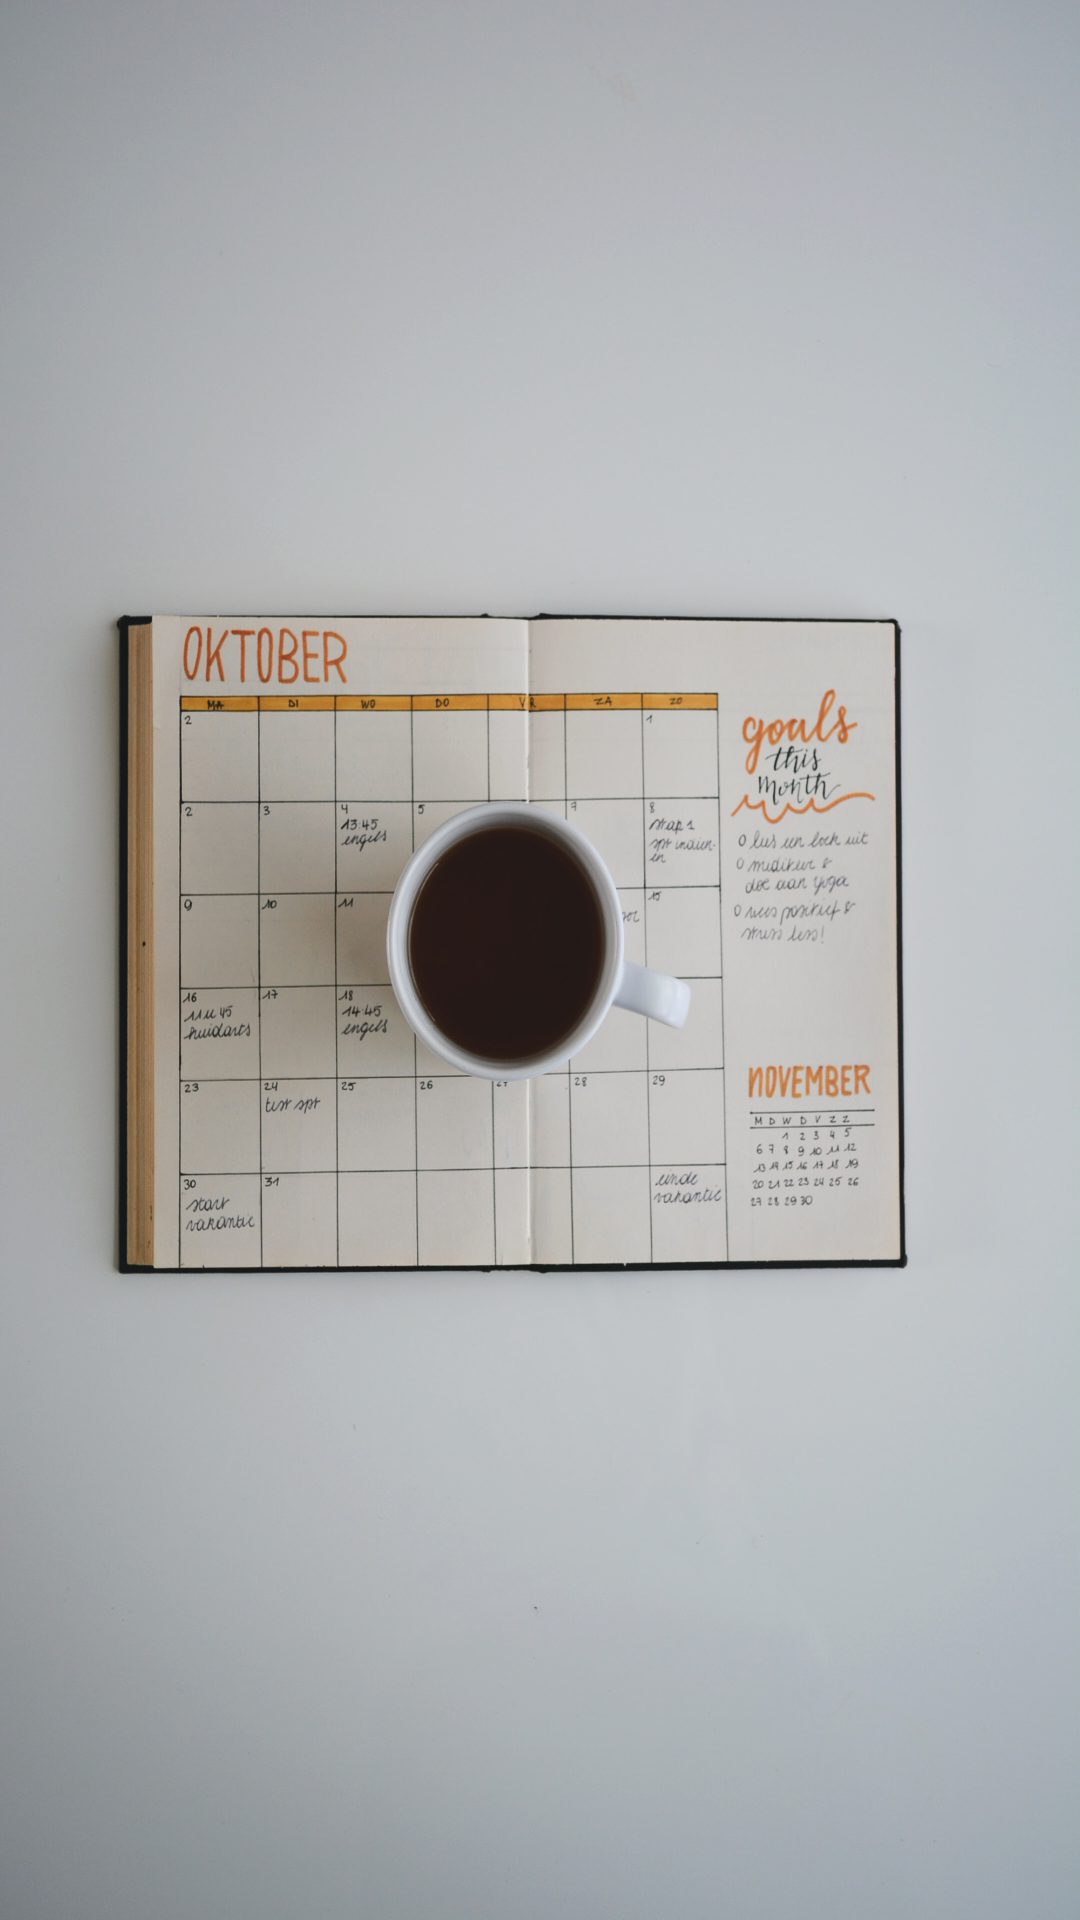

Produce the Android XML layout that renders to this screen, including the resource entries it uses.
<!-- AndroidManifest.xml: activity theme AppTheme.FullScreen -->
<!-- res/layout/activity_splash.xml -->
<?xml version="1.0" encoding="utf-8"?>
<LinearLayout xmlns:android="http://schemas.android.com/apk/res/android"
    xmlns:tools="http://schemas.android.com/tools"
    android:layout_width="match_parent"
    android:layout_height="match_parent"
    android:background="@mipmap/desktop"
    android:gravity="top|center"
    android:orientation="vertical"
    tools:context="com.example.dell.afinal.Activity.SplashActivity">

    <ImageView
        android:layout_width="100dp"
        android:layout_height="100dp"
        android:layout_marginTop="30dp"
        android:src="@mipmap/ic_launcher" />

</LinearLayout>
<!-- resources referenced by this layout -->
<resources>
  <!-- mipmap desktop: jpg bitmap (mipmap-xxxhdpi, 464909 bytes) -->
  <style name="AppTheme.FullScreen">
          <item name="windowActionBar">false</item>
          <item name="windowNoTitle">true</item>
          <item name="android:windowFullscreen">true</item>
      </style>
</resources>
